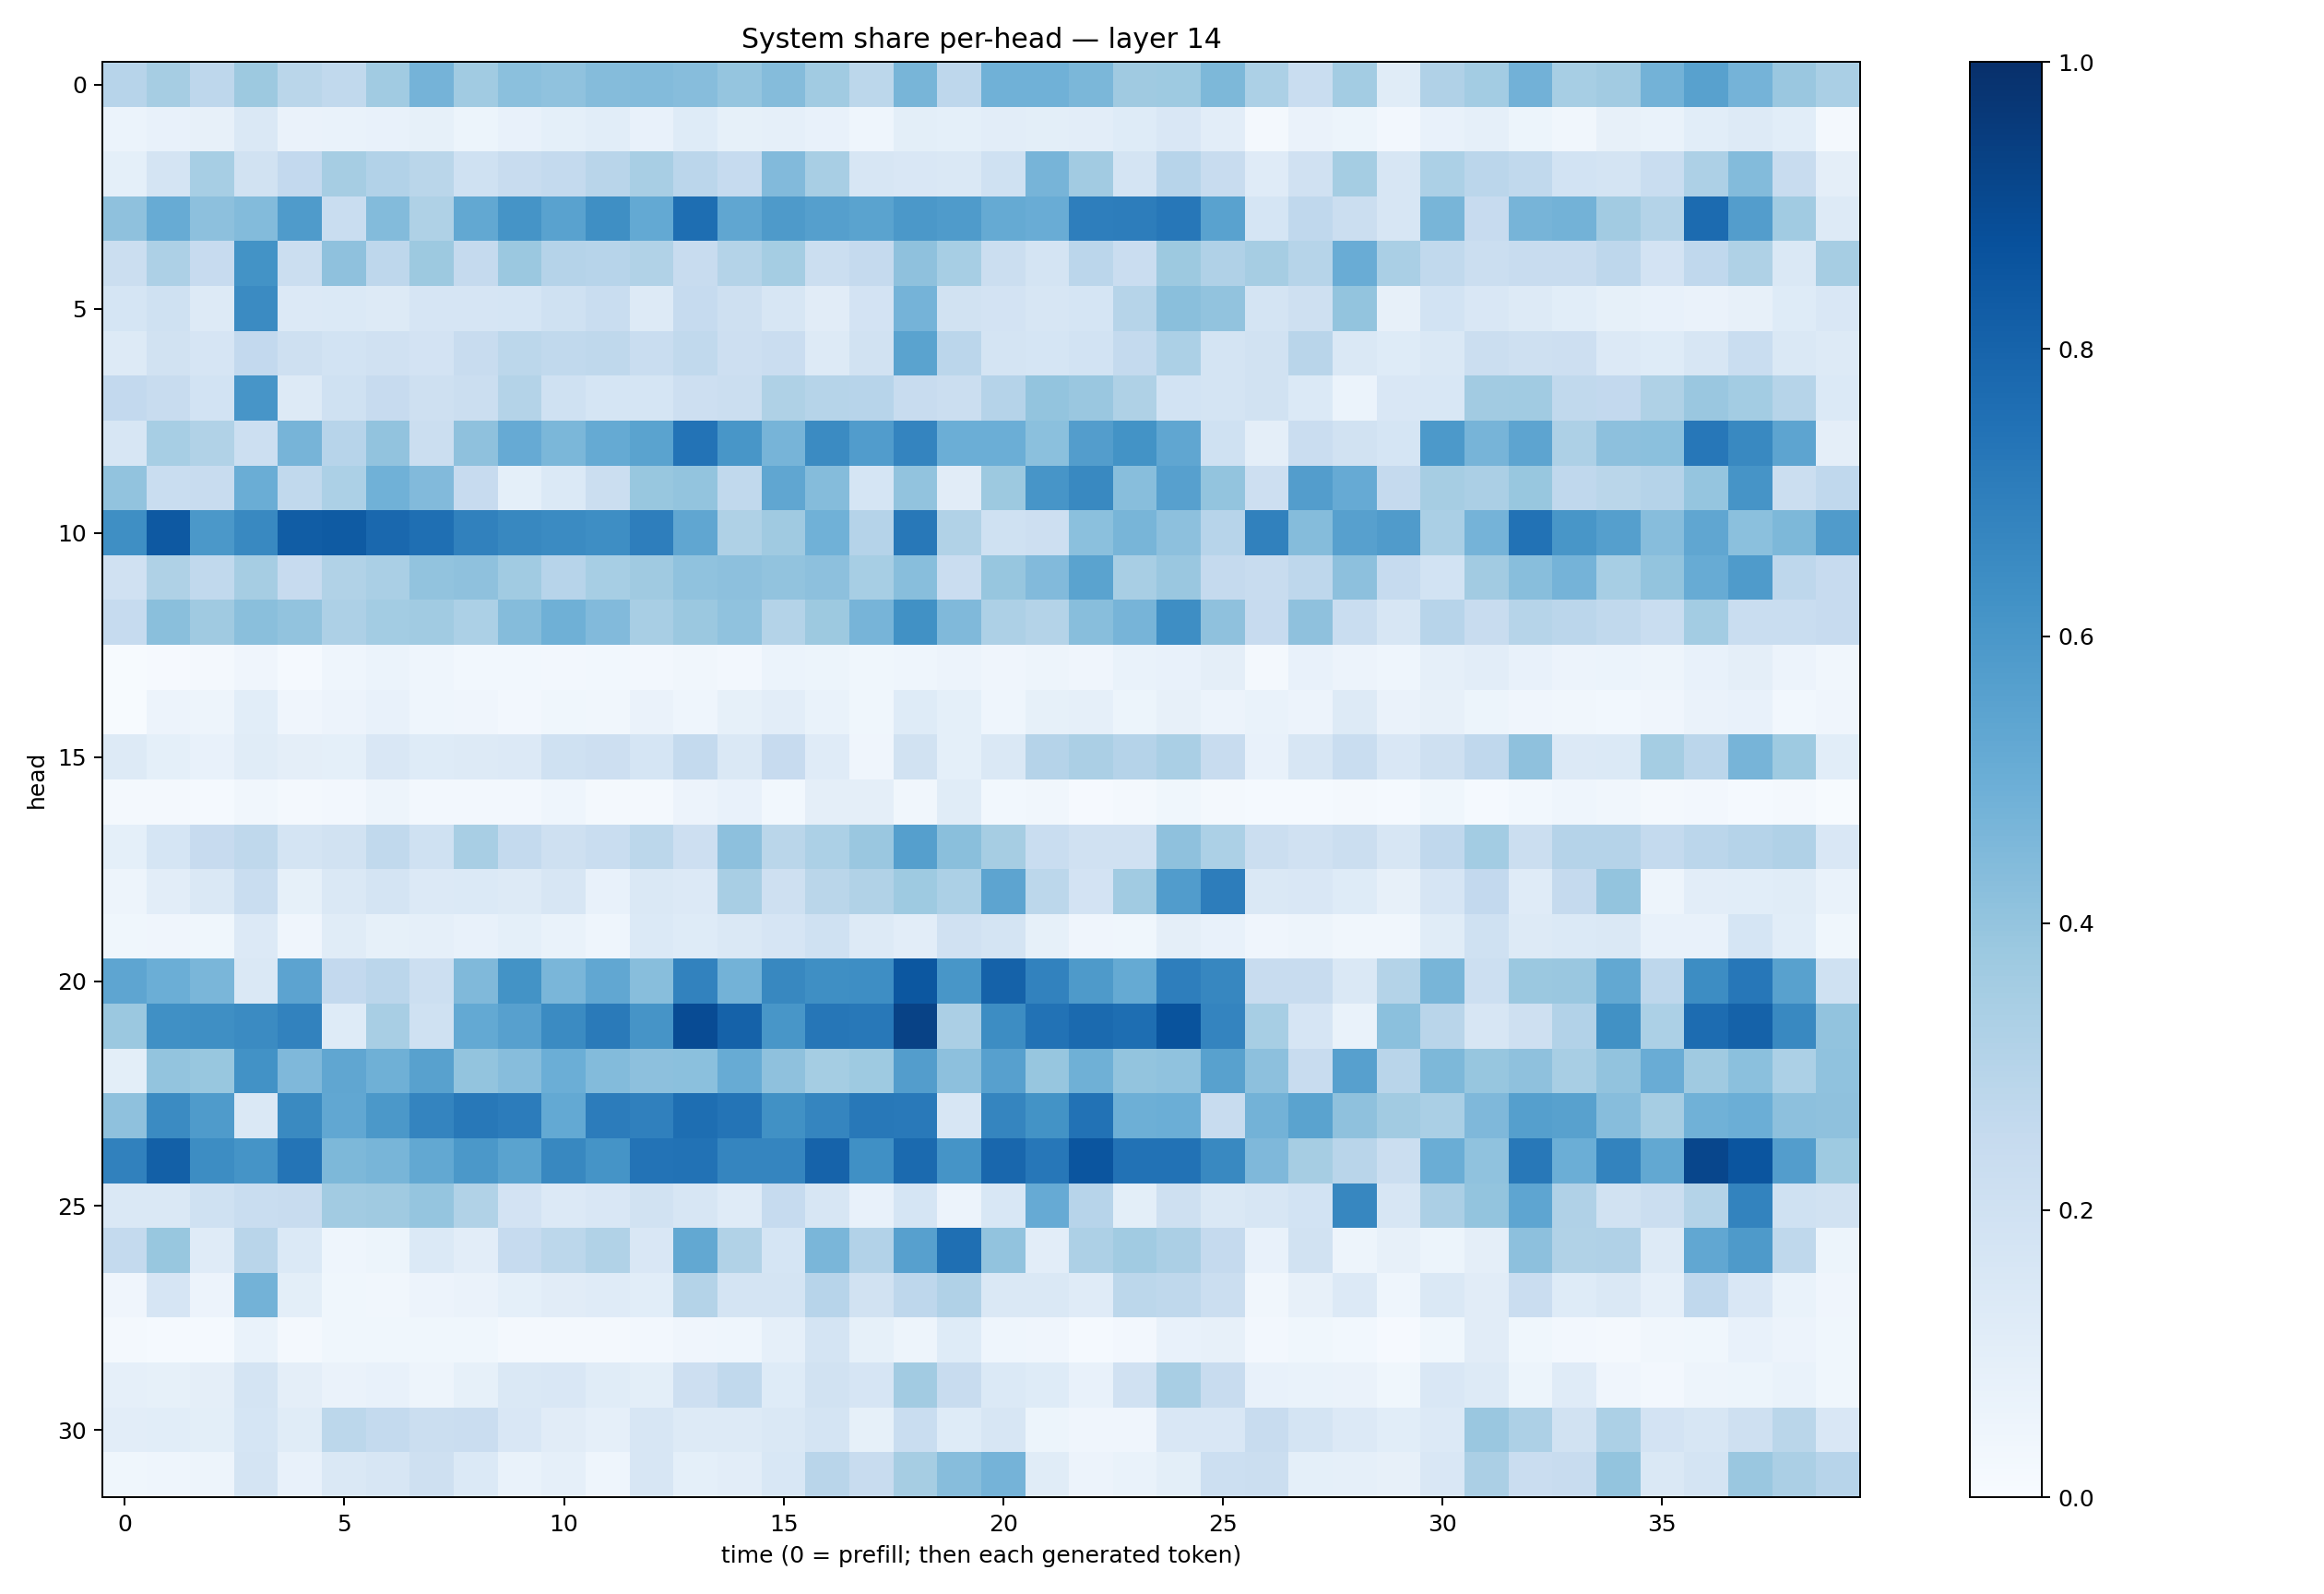

The table this chart was drawn from, first rows:
0.29539183, 0.3484777, 0.27465022, 0.37779224, 0.28610578, 0.26531735, 0.3640896, 0.47425565, 0.3636436, 0.4181424, 0.40852505, 0.4370615, 0.44002524, 0.43354523, 0.39553833, 0.4352277, 0.36353126, 0.2811871, 0.46831614, 0.27591947, 0.48695308, 0.4866777, 0.4595924, 0.36895898
0.06096, 0.07649, 0.07963, 0.1441, 0.06361, 0.06652, 0.07381, 0.08534, 0.05208, 0.07767, 0.09141, 0.1066, 0.07162, 0.1233, 0.08325, 0.08947, 0.07424, 0.04596, 0.0999, 0.09192, 0.1035, 0.09772, 0.1038, 0.1231
0.08992, 0.179, 0.3472, 0.189, 0.2586, 0.3514, 0.3105, 0.2866, 0.2008, 0.2394, 0.2554, 0.2911, 0.341, 0.2834, 0.2473, 0.4453, 0.34, 0.1614, 0.1519, 0.1426, 0.2023, 0.471, 0.362, 0.1744
0.4118, 0.5094, 0.415, 0.4405, 0.5822, 0.2309, 0.4385, 0.3234, 0.5249, 0.6167, 0.5532, 0.6356, 0.5197, 0.7614, 0.5351, 0.5862, 0.563, 0.5482, 0.5961, 0.5832, 0.5181, 0.5057, 0.698, 0.7029
0.2196, 0.3281, 0.2456, 0.6187, 0.2229, 0.4126, 0.2761, 0.3774, 0.2524, 0.3825, 0.3044, 0.2936, 0.3128, 0.2371, 0.3082, 0.352, 0.2246, 0.2532, 0.4124, 0.3464, 0.2223, 0.177, 0.2849, 0.2273
0.1688, 0.2002, 0.1285, 0.6486, 0.1343, 0.1369, 0.1274, 0.1675, 0.1648, 0.1692, 0.2012, 0.234, 0.1288, 0.2466, 0.2037, 0.1563, 0.113, 0.1821, 0.4743, 0.1906, 0.1825, 0.1628, 0.1685, 0.2988
0.1287, 0.1934, 0.167, 0.2588, 0.2074, 0.1868, 0.1965, 0.1801, 0.2344, 0.2788, 0.2638, 0.2725, 0.2328, 0.2652, 0.2136, 0.2288, 0.127, 0.1909, 0.5476, 0.2818, 0.1747, 0.1716, 0.186, 0.2577
0.2614, 0.2345, 0.1839, 0.6083, 0.1266, 0.2025, 0.2424, 0.2089, 0.22, 0.308, 0.2004, 0.1689, 0.1692, 0.2146, 0.2197, 0.3215, 0.2979, 0.2943, 0.2353, 0.2207, 0.3014, 0.3998, 0.3832, 0.3232
0.1627, 0.3459, 0.3141, 0.2179, 0.4705, 0.2942, 0.4041, 0.2264, 0.4122, 0.5149, 0.4584, 0.5184, 0.5506, 0.7401, 0.6035, 0.4719, 0.6511, 0.5749, 0.672, 0.4987, 0.4973, 0.4202, 0.5727, 0.6177
0.4036, 0.2333, 0.2374, 0.5036, 0.2656, 0.3283, 0.4849, 0.4445, 0.2458, 0.09183, 0.1401, 0.226, 0.39, 0.402, 0.2654, 0.5351, 0.4342, 0.1716, 0.404, 0.1128, 0.3788, 0.6076, 0.6586, 0.4268
0.6349, 0.8402, 0.5952, 0.6575, 0.8242, 0.834, 0.7843, 0.7577, 0.6847, 0.6602, 0.6514, 0.639, 0.6967, 0.5325, 0.3224, 0.368, 0.4845, 0.3046, 0.7193, 0.315, 0.2001, 0.2148, 0.4192, 0.4658
0.198, 0.3236, 0.2628, 0.3503, 0.245, 0.3152, 0.3396, 0.4024, 0.4103, 0.3653, 0.2958, 0.3454, 0.371, 0.4081, 0.4161, 0.405, 0.4164, 0.3469, 0.4285, 0.229, 0.3921, 0.4441, 0.5477, 0.3421
0.2471, 0.4254, 0.368, 0.4229, 0.4027, 0.3281, 0.3589, 0.3634, 0.3287, 0.4345, 0.4885, 0.4424, 0.3424, 0.3803, 0.4083, 0.3085, 0.3766, 0.4722, 0.6281, 0.4483, 0.3245, 0.3063, 0.4261, 0.472
0.006761, 0.009416, 0.01589, 0.04047, 0.01415, 0.04459, 0.05914, 0.04302, 0.02792, 0.03074, 0.02725, 0.03064, 0.02435, 0.0327, 0.02704, 0.06086, 0.05149, 0.03781, 0.04366, 0.05576, 0.04126, 0.0499, 0.04066, 0.06747
0.007012, 0.05594, 0.05027, 0.1075, 0.03919, 0.05629, 0.07305, 0.04342, 0.03953, 0.02389, 0.03768, 0.03431, 0.06425, 0.04441, 0.0825, 0.1044, 0.06763, 0.03867, 0.1221, 0.0902, 0.04433, 0.08362, 0.08605, 0.05163
0.1297, 0.09321, 0.07138, 0.1147, 0.09534, 0.09083, 0.151, 0.1232, 0.1303, 0.1349, 0.2027, 0.213, 0.1714, 0.2572, 0.1431, 0.2444, 0.1178, 0.03948, 0.1892, 0.09214, 0.1476, 0.3029, 0.3338, 0.3037
0.01934, 0.01906, 0.01255, 0.03365, 0.0161, 0.02492, 0.05044, 0.02517, 0.02454, 0.02555, 0.04371, 0.02178, 0.02087, 0.05638, 0.07599, 0.03047, 0.09536, 0.09626, 0.03323, 0.1134, 0.02883, 0.03149, 0.008261, 0.01916
0.09154, 0.1701, 0.2452, 0.2725, 0.1731, 0.1928, 0.2625, 0.1996, 0.3431, 0.2542, 0.2042, 0.234, 0.278, 0.2128, 0.4157, 0.2886, 0.3289, 0.3838, 0.5633, 0.4237, 0.351, 0.2339, 0.1979, 0.1961
0.05005, 0.1036, 0.1408, 0.2305, 0.08259, 0.1442, 0.1793, 0.1343, 0.1386, 0.1255, 0.1592, 0.07497, 0.1443, 0.1352, 0.3399, 0.2093, 0.2853, 0.3133, 0.3738, 0.3284, 0.5393, 0.281, 0.1836, 0.3646
0.03586, 0.04159, 0.03694, 0.1367, 0.04064, 0.1157, 0.08277, 0.08619, 0.07303, 0.09127, 0.06674, 0.04372, 0.1394, 0.1227, 0.1459, 0.1641, 0.201, 0.1252, 0.1029, 0.1981, 0.1732, 0.08232, 0.04151, 0.03703
0.5359, 0.4981, 0.4645, 0.1483, 0.5458, 0.2596, 0.2819, 0.2168, 0.4471, 0.6205, 0.464, 0.529, 0.4283, 0.6799, 0.4789, 0.6625, 0.6362, 0.6397, 0.8482, 0.6021, 0.8059, 0.68, 0.5861, 0.5188
0.3811, 0.6323, 0.6354, 0.6491, 0.6817, 0.1232, 0.3408, 0.1994, 0.5224, 0.561, 0.6506, 0.7132, 0.6124, 0.8919, 0.807, 0.6031, 0.7283, 0.7225, 0.9266, 0.3349, 0.6421, 0.7453, 0.7763, 0.7601
0.1005, 0.4008, 0.3868, 0.6237, 0.4498, 0.5316, 0.4922, 0.5548, 0.3995, 0.4304, 0.4976, 0.4396, 0.4141, 0.42, 0.5093, 0.4123, 0.3531, 0.3715, 0.5741, 0.4156, 0.5625, 0.3933, 0.4915, 0.4005
0.4104, 0.6516, 0.5836, 0.1425, 0.6527, 0.5292, 0.5962, 0.6758, 0.7204, 0.7035, 0.5199, 0.7044, 0.691, 0.7599, 0.7355, 0.6283, 0.6701, 0.72, 0.7178, 0.1566, 0.6717, 0.6206, 0.7443, 0.4926
0.6851, 0.8158, 0.6424, 0.6158, 0.7366, 0.4533, 0.465, 0.5257, 0.5968, 0.5476, 0.6632, 0.615, 0.7412, 0.7457, 0.6704, 0.669, 0.8044, 0.6313, 0.7758, 0.6142, 0.7882, 0.7256, 0.8558, 0.7459
0.1423, 0.1416, 0.1997, 0.2312, 0.2346, 0.3617, 0.3706, 0.3974, 0.3135, 0.1818, 0.1331, 0.1512, 0.1913, 0.1608, 0.1191, 0.2476, 0.1575, 0.07104, 0.1713, 0.05504, 0.1542, 0.5149, 0.293, 0.1012
0.2546, 0.389, 0.1183, 0.2892, 0.137, 0.04483, 0.05447, 0.1374, 0.1048, 0.2476, 0.2774, 0.315, 0.1518, 0.5252, 0.3151, 0.171, 0.464, 0.3095, 0.5602, 0.754, 0.406, 0.1028, 0.3268, 0.3662
0.04201, 0.1645, 0.0557, 0.4781, 0.09991, 0.03905, 0.03345, 0.05469, 0.06551, 0.09122, 0.1122, 0.1197, 0.107, 0.3069, 0.1768, 0.1749, 0.2965, 0.1928, 0.2758, 0.3196, 0.1454, 0.1453, 0.1197, 0.2783
0.02088, 0.01476, 0.01366, 0.06887, 0.02194, 0.03758, 0.03565, 0.03595, 0.03698, 0.01891, 0.01955, 0.01889, 0.02583, 0.04243, 0.04555, 0.08926, 0.1765, 0.08584, 0.04858, 0.1243, 0.0433, 0.04262, 0.01464, 0.02617
0.08971, 0.08523, 0.09511, 0.1722, 0.09594, 0.06284, 0.07739, 0.04952, 0.08537, 0.1472, 0.1513, 0.1165, 0.0991, 0.2121, 0.2652, 0.1228, 0.1882, 0.1673, 0.3597, 0.2418, 0.1374, 0.1218, 0.07516, 0.1971
0.1053, 0.1057, 0.09989, 0.1714, 0.1152, 0.2802, 0.2571, 0.224, 0.2294, 0.1497, 0.1097, 0.08891, 0.1608, 0.1266, 0.1257, 0.1439, 0.1757, 0.08266, 0.2337, 0.1234, 0.1597, 0.05145, 0.04064, 0.04029
0.03814, 0.04642, 0.0478, 0.1739, 0.07691, 0.1455, 0.1598, 0.2046, 0.1375, 0.06873, 0.0879, 0.0454, 0.1605, 0.09216, 0.1033, 0.1527, 0.2924, 0.239, 0.3504, 0.4312, 0.4758, 0.1151, 0.05673, 0.06944
